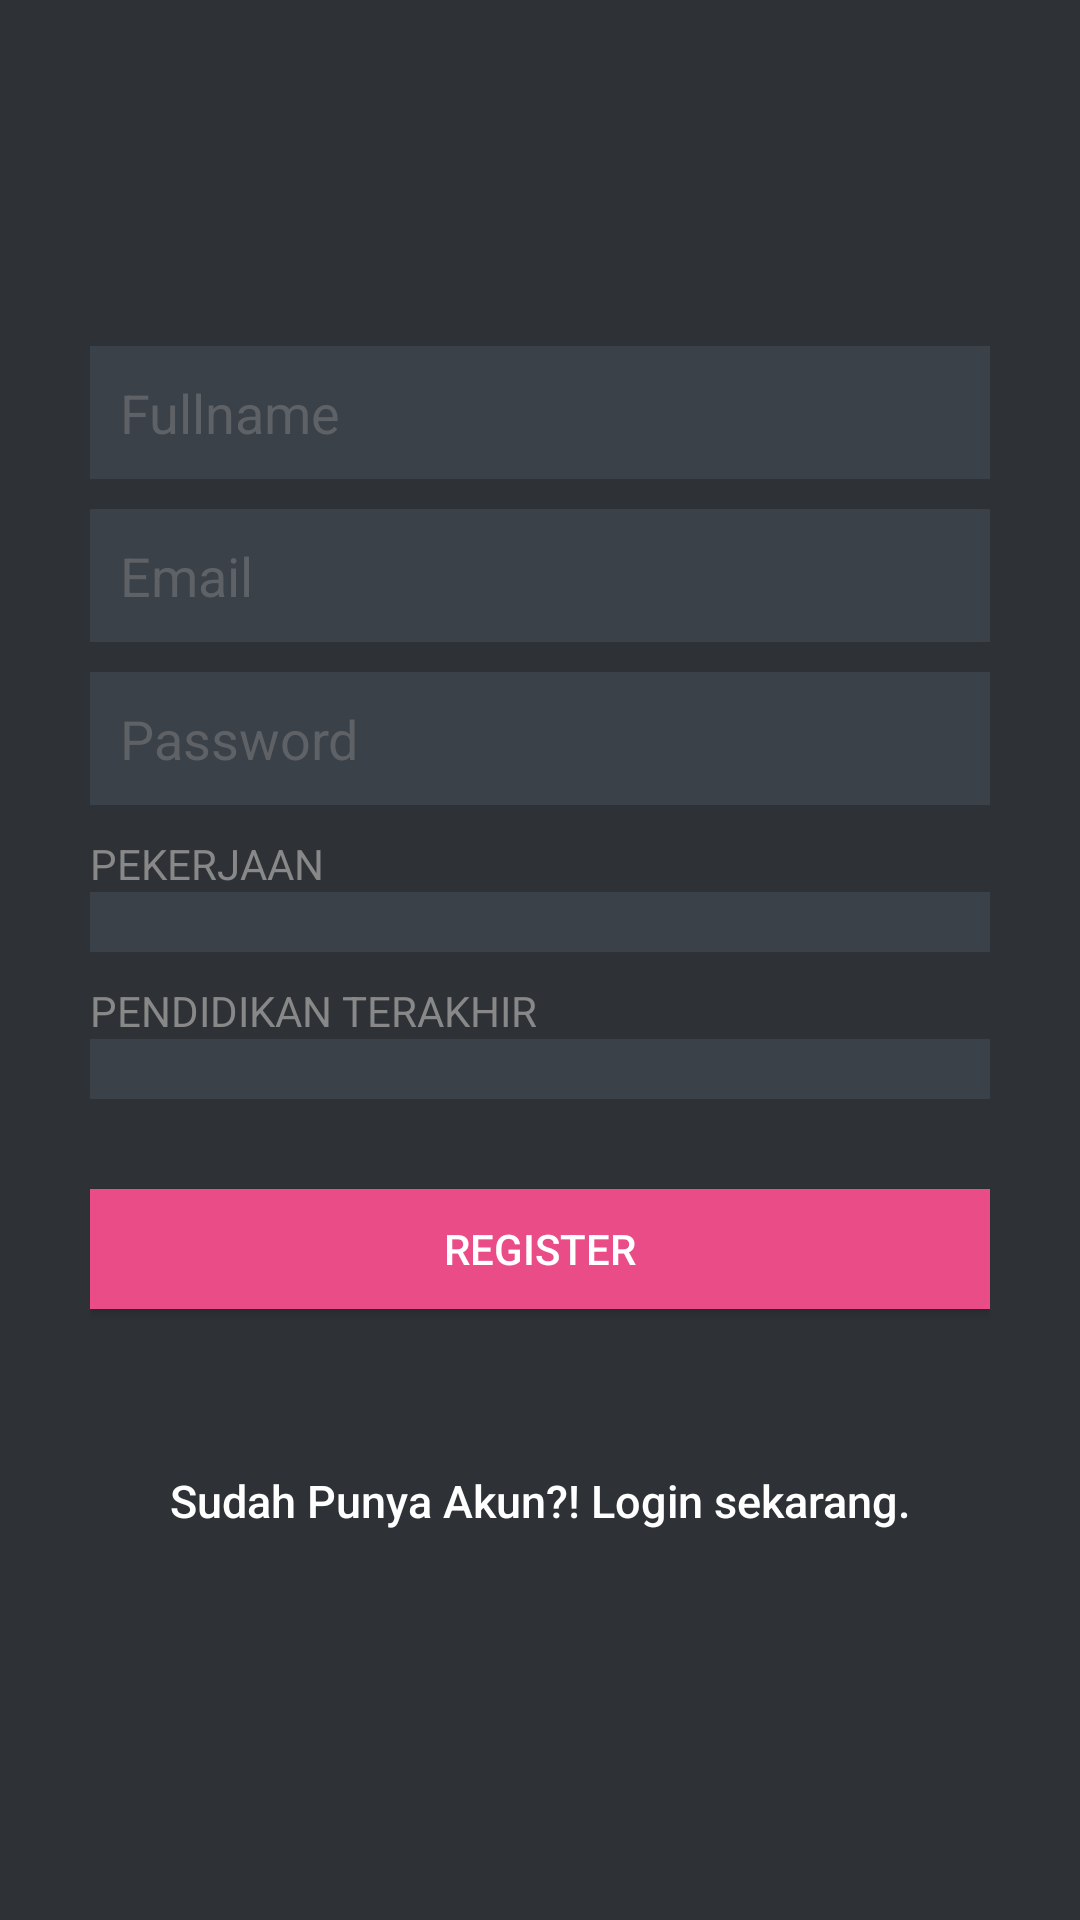

Here is an Android app screen rendered from its layout file. Give the layout XML and the strings, colors and styles it references.
<!-- AndroidManifest.xml: application theme AppTheme -->
<!-- res/layout/activity_register.xml -->
<?xml version="1.0" encoding="utf-8"?>
<LinearLayout xmlns:android="http://schemas.android.com/apk/res/android"
    android:layout_width="fill_parent"
    android:layout_height="fill_parent"
    xmlns:tools="http://schemas.android.com/tools"
    android:background="@color/bg_register"
    android:gravity="center"
    android:orientation="vertical"
    android:padding="10dp">

    <LinearLayout
        android:layout_width="fill_parent"
        android:layout_height="wrap_content"
        android:layout_gravity="center"
        android:orientation="vertical"
        android:paddingLeft="20dp"
        android:paddingRight="20dp" >

        <EditText
            android:id="@+id/name"
            android:layout_width="fill_parent"
            android:layout_height="wrap_content"
            android:layout_marginBottom="10dp"
            android:background="@color/input_register_bg"
            android:hint="@string/hint_name"
            android:padding="10dp"
            android:singleLine="true"
            android:inputType="textCapWords"
            android:textColor="@color/input_register"
            android:textColorHint="@color/input_register_hint" />

        <EditText
            android:id="@+id/email"
            android:layout_width="fill_parent"
            android:layout_height="wrap_content"
            android:layout_marginBottom="10dp"
            android:background="@color/input_register_bg"
            android:hint="@string/hint_email"
            android:inputType="textEmailAddress"
            android:padding="10dp"
            android:singleLine="true"
            android:textColor="@color/input_register"
            android:textColorHint="@color/input_register_hint" />

        <EditText
            android:id="@+id/password"
            android:layout_width="fill_parent"
            android:layout_height="wrap_content"
            android:layout_marginBottom="10dp"
            android:background="@color/input_register_bg"
            android:hint="@string/hint_password"
            android:inputType="textPassword"
            android:padding="10dp"
            android:singleLine="true"
            android:textColor="@color/input_register"
            android:textColorHint="@color/input_register_hint" />
        <TextView
            android:layout_width="wrap_content"
            android:layout_height="wrap_content"
            android:textAllCaps="true"
            android:text="@string/hint_pekerjaan"
            android:textColor="@color/input_register" />
        <Spinner
            android:id="@+id/pekerjaan"
            android:layout_width="fill_parent"
            android:layout_height="wrap_content"
            android:layout_marginBottom="10dp"
            android:background="@color/input_register_bg"
            android:hint="@string/hint_pekerjaan"
            android:padding="10dp" />
        <TextView
            android:layout_width="wrap_content"
            android:layout_height="wrap_content"
            android:textAllCaps="true"
            android:text="@string/hint_pendidikan_terakhir"
            android:textColor="@color/input_register" />
        <Spinner
            android:id="@+id/pendidikan_terakhir"
            tools:listheader="Pendidikan Terakhir"
            android:layout_width="fill_parent"
            android:layout_height="wrap_content"
            android:layout_marginBottom="10dp"
            android:background="@color/input_register_bg"
            android:hint="@string/hint_pendidikan_terakhir"
            android:padding="10dp" />

        

        <Button
            android:id="@+id/btnRegister"
            android:layout_width="fill_parent"
            android:layout_height="40dp"
            android:layout_marginTop="20dip"
            android:background="#ea4c88"
            android:text="@string/btn_register"
            android:textColor="@color/white" />

        

        <Button
            android:id="@+id/btnLinkToLoginScreen"
            android:layout_width="fill_parent"
            android:layout_height="wrap_content"
            android:layout_marginTop="40dip"
            android:background="@null"
            android:text="@string/btn_link_to_login"
            android:textAllCaps="false"
            android:textColor="@color/white"
            android:textSize="15dp" />
    </LinearLayout>


</LinearLayout>
<!-- resources referenced by this layout -->
<resources>
  <color name="bg_register">#2e3237</color>
  <color name="input_register">#888888</color>
  <color name="input_register_bg">#3b4148</color>
  <color name="input_register_hint">#5e6266</color>
  <color name="white">#ffffff</color>
  <string name="btn_link_to_login">Sudah Punya Akun?! Login sekarang.</string>
  <string name="btn_register">REGISTER</string>
  <string name="hint_email">Email</string>
  <string name="hint_name">Fullname</string>
  <string name="hint_password">Password</string>
  <string name="hint_pekerjaan">Pekerjaan</string>
  <string name="hint_pendidikan_terakhir">Pendidikan Terakhir</string>
  <style name="AppTheme" parent="@style/Theme.AppCompat.Light">
          <item name="android:windowFullscreen">false</item>
          <item name="android:animation">@null</item>
      </style>
</resources>
